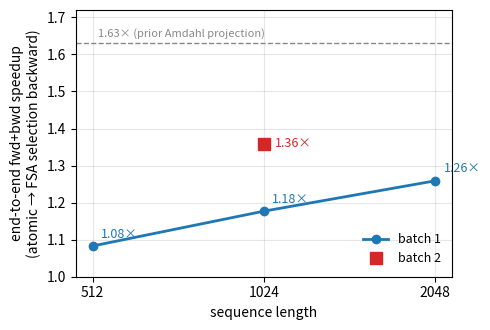

The matplotlib source for this figure:
import matplotlib
matplotlib.use("Agg")
import matplotlib.pyplot as plt

# Measured, RTX 3090, fused path, 1.5B, fwd+bwd (no optimizer), atomic->FSA selection backward
seq   = [512, 1024, 2048]
ratio = [1.083, 1.177, 1.259]     # batch 1
b2_seq, b2_ratio = 1024, 1.359    # batch 2 point

fig, ax = plt.subplots(figsize=(5.0, 3.4))
ax.plot(seq, ratio, "-o", color="#1f77b4", lw=2, ms=6, label="batch 1")
ax.plot([b2_seq], [b2_ratio], "s", color="#d62728", ms=8, label="batch 2")
ax.annotate("1.36×", (b2_seq, b2_ratio), textcoords="offset points",
            xytext=(8, -2), fontsize=9, color="#d62728")
for x, y in zip(seq, ratio):
    ax.annotate(f"{y:.2f}×", (x, y), textcoords="offset points",
                xytext=(6, 6), fontsize=9, color="#1f77b4")
ax.axhline(1.63, ls="--", color="#888888", lw=1)
ax.annotate("1.63× (prior Amdahl projection)", (512, 1.63),
            textcoords="offset points", xytext=(4, 5), fontsize=8, color="#888888")
ax.set_xscale("log", base=2)
ax.set_xticks(seq); ax.set_xticklabels([str(s) for s in seq])
ax.set_xlabel("sequence length")
ax.set_ylabel("end-to-end fwd+bwd speedup\n(atomic → FSA selection backward)")
ax.set_ylim(1.0, 1.72)
ax.grid(True, alpha=0.3)
ax.legend(loc="lower right", fontsize=9, frameon=False)
fig.tight_layout()
fig.savefig("e2e_speedup_curve.png", dpi=200)
print("wrote e2e_speedup_curve.png")
